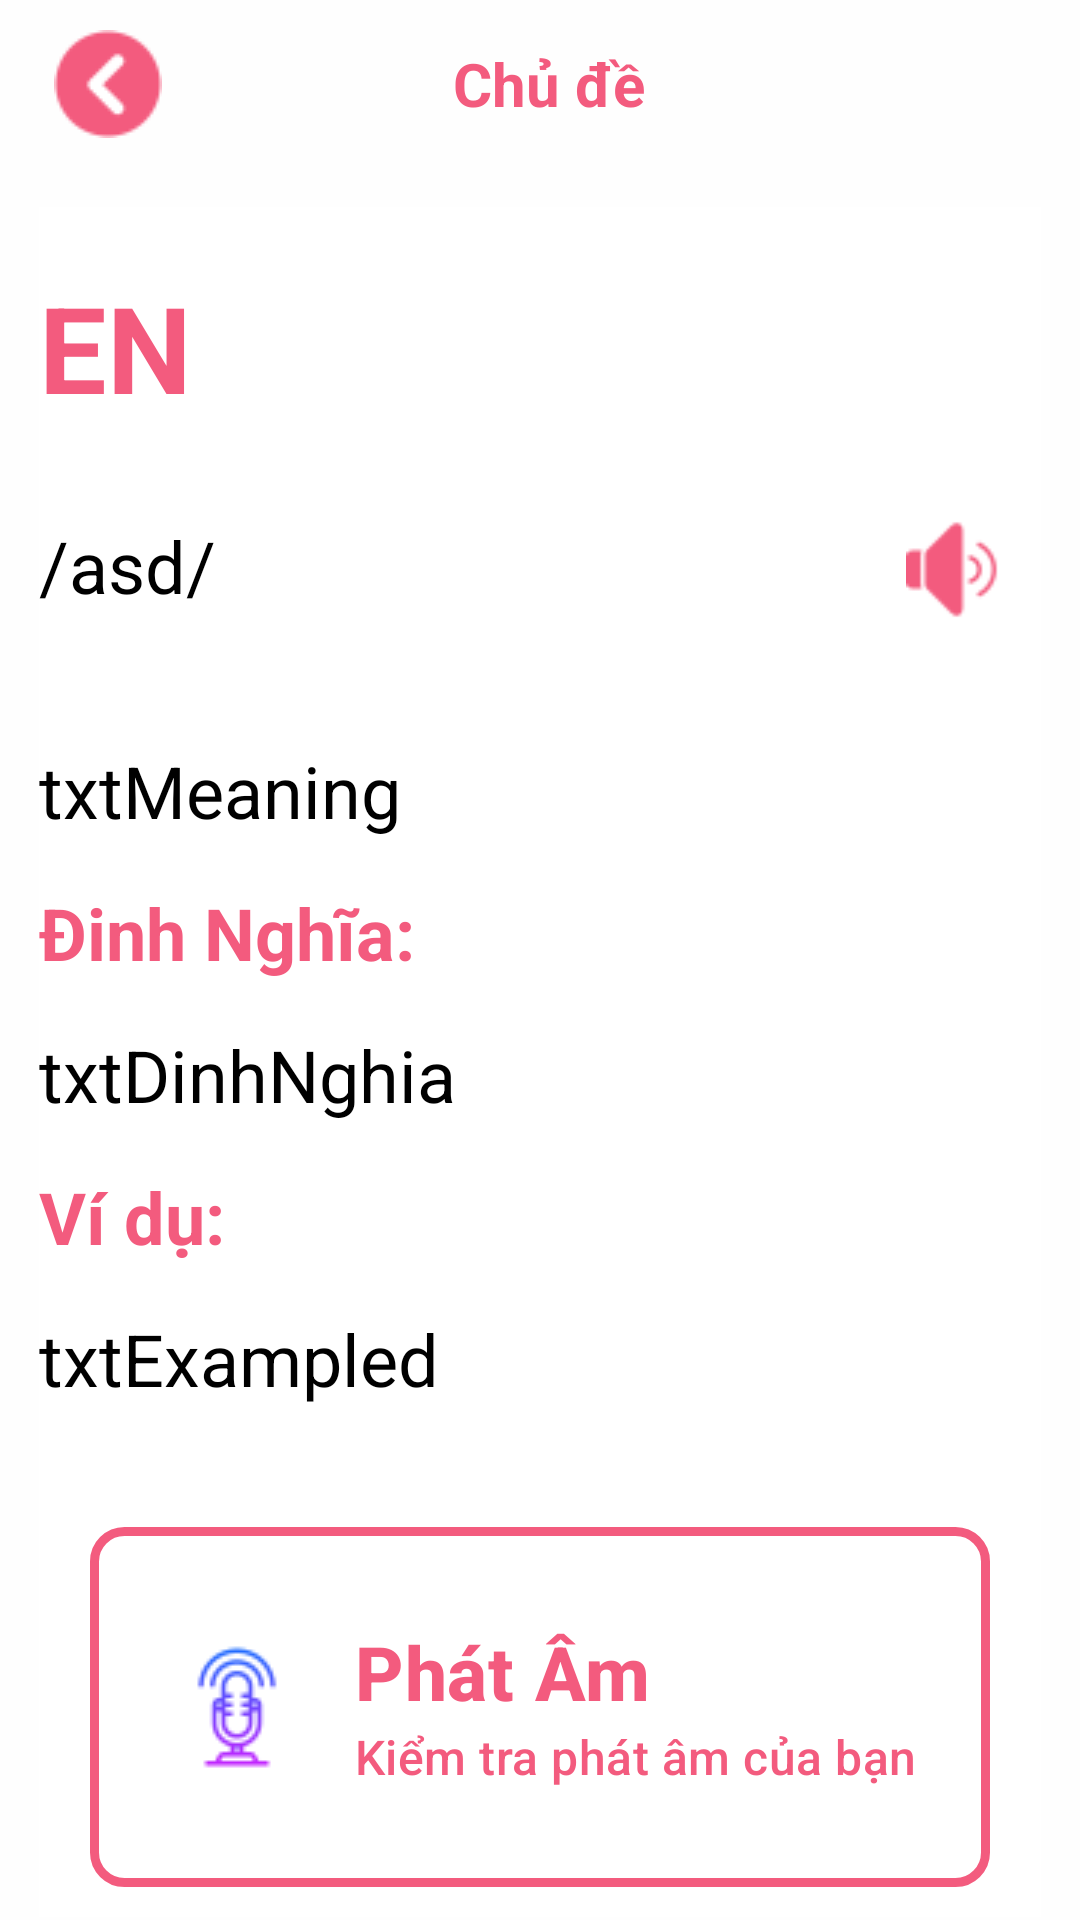

Produce the Android XML layout that renders to this screen, including the resource entries it uses.
<!-- AndroidManifest.xml: application theme AppTheme -->
<!-- res/layout/activity_dich.xml -->
<?xml version="1.0" encoding="utf-8"?>
<LinearLayout xmlns:android="http://schemas.android.com/apk/res/android"
    xmlns:app="http://schemas.android.com/apk/res-auto"
    android:layout_width="match_parent"
    android:layout_height="match_parent"
    android:background="@color/background"
    android:orientation="vertical">

    <include layout="@layout/toolbar" />
    <ScrollView
        android:layout_width="match_parent"
        android:layout_height="wrap_content">
        <LinearLayout
            android:layout_width="match_parent"
            android:layout_height="match_parent"
            android:layout_marginLeft="13dp"
            android:layout_marginTop="13dp"
            android:layout_marginRight="13dp"
            android:layout_marginBottom="13dp"
            android:background="@color/background"
            android:orientation="vertical">

            <LinearLayout
                android:layout_width="match_parent"
                android:layout_height="wrap_content"
                android:orientation="horizontal"
                android:paddingTop="10dp"
                android:paddingBottom="10dp"
                android:layout_marginTop="10dp">

                <TextView
                    android:id="@+id/txtWord"
                    android:layout_width="match_parent"
                    android:layout_height="match_parent"
                    android:layout_weight="1"
                    android:gravity="left"
                    android:text="EN"
                    android:textColor="@color/text"
                    android:textSize="40sp"
                    android:textStyle="bold" />
            </LinearLayout>

            <LinearLayout
                android:layout_width="match_parent"
                android:layout_height="wrap_content"
                android:orientation="horizontal"
                android:paddingTop="10dp"
                android:paddingBottom="10dp"
                android:layout_marginTop="10dp">

                <TextView
                    android:id="@+id/txtPhienAm"
                    android:layout_width="match_parent"
                    android:layout_height="match_parent"
                    android:layout_weight="1"
                    android:gravity="left"
                    android:text="/asd/"
                    android:textColor="@color/black"
                    android:textSize="24sp" />

                <ImageButton
                    android:id="@+id/btnAudio"
                    android:layout_width="35dp"
                    android:layout_height="35dp"
                    android:layout_marginRight="10dp"
                    android:background="@drawable/icons_voice_36" />
            </LinearLayout>

            <LinearLayout
                android:layout_width="match_parent"
                android:layout_height="wrap_content"
                android:layout_marginTop="10dp"
                android:orientation="vertical"
                android:paddingTop="15dp"
                android:paddingBottom="15dp">

                <TextView
                    android:id="@+id/txtMeaning"
                    android:layout_width="match_parent"
                    android:layout_height="match_parent"
                    android:layout_marginTop="5dp"
                    android:layout_weight="1"
                    android:gravity="left"
                    android:text="txtMeaning"
                    android:textColor="@color/black"
                    android:textSize="24sp" />

                <TextView
                    android:id="@+id/lblDinhNghia"
                    android:layout_width="match_parent"
                    android:layout_height="match_parent"
                    android:layout_marginTop="15dp"
                    android:layout_weight="1"
                    android:gravity="left"
                    android:textStyle="bold"
                    android:text="Đinh Nghĩa:"
                    android:textColor="@color/text"
                    android:textSize="24sp" />

                <TextView
                    android:id="@+id/txtDinhNghia"
                    android:layout_width="match_parent"
                    android:layout_height="match_parent"
                    android:layout_marginTop="15dp"
                    android:layout_weight="1"
                    android:gravity="left"
                    android:text="txtDinhNghia"
                    android:scrollbars = "vertical"
                    android:textColor="@color/black"
                    android:textSize="24sp" />

                <TextView
                    android:id="@+id/lblExample"
                    android:layout_width="match_parent"
                    android:layout_height="match_parent"
                    android:layout_marginTop="15dp"
                    android:layout_weight="1"
                    android:gravity="left"
                    android:text="Ví dụ:"
                    android:textStyle="bold"
                    android:textColor="@color/text"
                    android:textSize="24sp" />

                <TextView
                    android:id="@+id/txtExample"
                    android:layout_width="match_parent"
                    android:layout_height="match_parent"
                    android:layout_marginTop="15dp"
                    android:layout_weight="1"
                    android:gravity="left"
                    android:text="txtExampled"
                    android:scrollbars = "vertical"
                    android:textColor="@color/black"
                    android:textSize="24sp" />
            </LinearLayout>


            <LinearLayout
                android:layout_width="300dp"
                android:layout_height="wrap_content"
                android:layout_gravity="center"
                android:layout_marginBottom="10dp"
                android:orientation="vertical"
                android:paddingTop="25dp">

                <Button
                    android:id="@+id/btnLuyenAm"
                    android:layout_width="300dp"
                    android:layout_height="120dp"
                    android:background="@drawable/brodetr"
                    android:drawableLeft="@drawable/icons_microphone_48"
                    android:drawablePadding="10dp"
                    android:gravity="center_vertical"
                    android:hint="@string/phat_am"
                    android:inputType="text"
                    android:letterSpacing="0.01"
                    android:paddingLeft="25dp"
                    android:paddingRight="25dp"
                    android:textColorHint="@color/text"
                    android:textSize="20sp" />
            </LinearLayout>
        </LinearLayout>
    </ScrollView>

</LinearLayout>
<!-- res/layout/toolbar.xml (included above) -->
<?xml version="1.0" encoding="utf-8"?>
<android.support.v7.widget.Toolbar
    xmlns:android="http://schemas.android.com/apk/res/android"
    xmlns:tools="http://schemas.android.com/tools"
    android:layout_width="match_parent"
    android:layout_height="wrap_content">

    <LinearLayout
        android:layout_width="match_parent"
        android:layout_height="match_parent"
        android:layout_marginRight="10dp"
        android:orientation="horizontal">

        <ImageButton
            android:id="@+id/btnBackDsChuDe"
            android:layout_width="wrap_content"
            android:layout_height="wrap_content"
            android:layout_gravity="center"
            android:layout_marginLeft="2dp"
            android:background="@android:color/transparent"
            android:src="@drawable/icons_back_36"
            tools:ignore="SpeakableTextPresentCheck" />

        <TextView
            android:id="@+id/txtTenChuDe"
            android:layout_width="wrap_content"
            android:layout_height="match_parent"
            android:layout_weight="1"
            android:gravity="center"
            android:text="Chủ đề"
            android:textColor="@color/text"
            android:textSize="20dp"
            android:textStyle="bold" />
        <ImageView
            android:layout_width="wrap_content"
            android:layout_height="wrap_content"
            android:layout_marginLeft="2dp"
            android:src="@drawable/icons_back_36"
            android:visibility="invisible"/>
    </LinearLayout>
</android.support.v7.widget.Toolbar>
<!-- resources referenced by this layout -->
<resources>
  <color name="background">#C1FFFFFF</color>
  <color name="black">#000000</color>
  <color name="text">#F35B7E</color>
  <!-- drawable brodetr (drawable) -->
  <shape xmlns:android="http://schemas.android.com/apk/res/android" android:shape="rectangle" >
      <solid android:color="#00000000" />
      <stroke android:width="3dip" android:color="@color/text"/>
      <corners android:radius="10dp"></corners>
  </shape>
  <!-- drawable icons_back_36: png bitmap (drawable, 999 bytes) -->
  <!-- drawable icons_microphone_48: png bitmap (drawable, 1939 bytes) -->
  <!-- drawable icons_voice_36: png bitmap (drawable, 939 bytes) -->
  <string name="phat_am">
          <div>
              <b><big style="25dp">Phát Âm\n</big></b>
              <small>Kiểm tra phát âm của bạn</small>
          </div>
      </string>
  <style name="AppTheme" parent="Theme.AppCompat.Light.DarkActionBar">
          
          <item name="colorPrimary">@color/colorPrimary</item>
          <item name="colorPrimaryDark">@color/colorPrimaryDark</item>
          <item name="colorAccent">@color/colorAccent</item>
          <item name="android:windowNoTitle">true</item>
          <item name="android:windowFullscreen">true</item>
      </style>
  <color name="colorPrimary">#00c7ff</color>
  <color name="colorPrimaryDark">#00574B</color>
  <color name="colorAccent">#7900abe4</color>
</resources>
